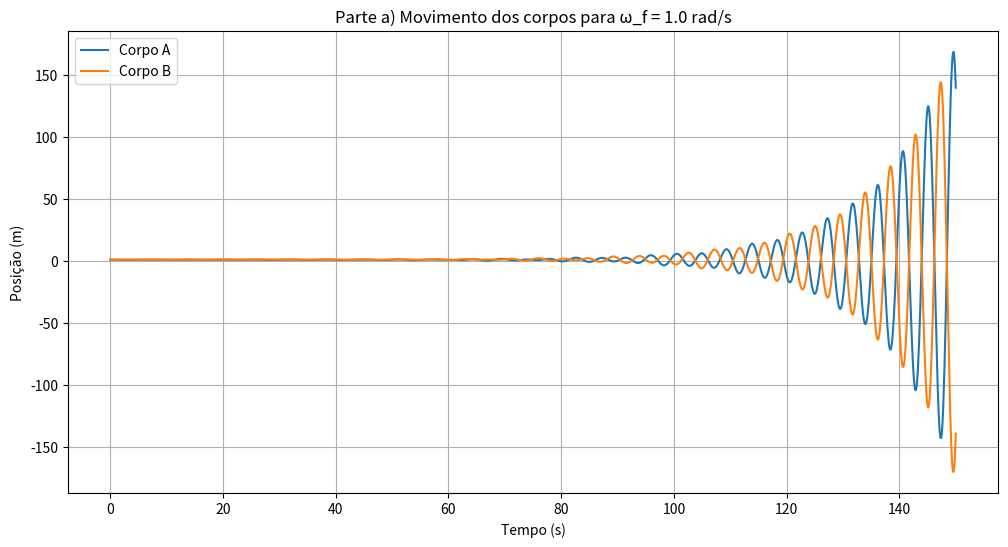
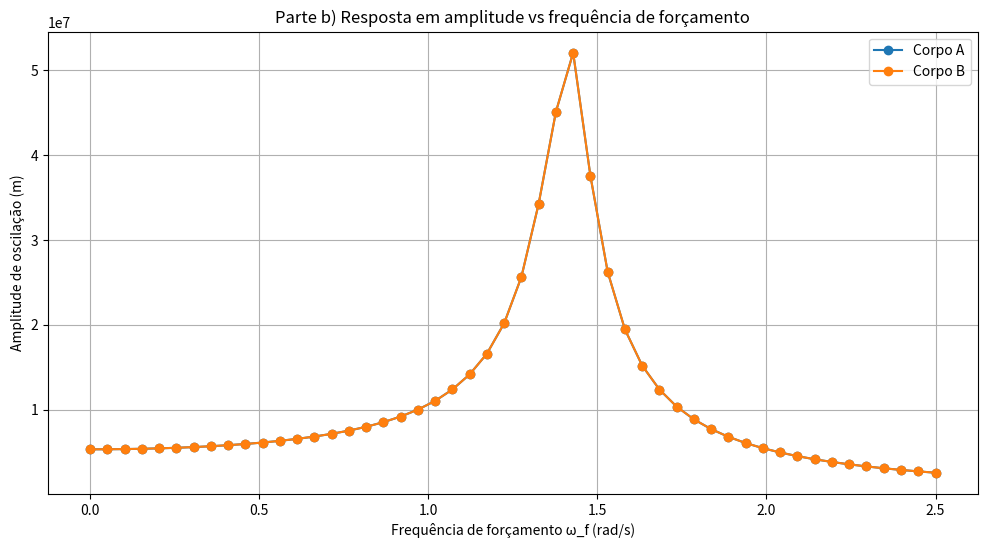

Reproduce these figures in Python, in order.
import numpy as np
import matplotlib.pyplot as plt

# Parâmetros constantes do sistema
k = 1.0
k_prime = 0.5
m = 1.0
b = 0.05
F0 = 0.005
x_Aeq = 1.0
x_Beq = 1.2

# ==============================================
# PARTE A) - SIMULAÇÃO PARA ω_f = 1 rad/s
# ==============================================

def simulate(omega_f, t_max=150, dt=0.1):
    """Função que realiza a simulação para um dado omega_f"""
    n_steps = int(t_max/dt)
    time = np.linspace(0, t_max, n_steps)
    

    # Condições iniciais (parte a)
    x_A = np.zeros(n_steps)
    x_B = np.zeros(n_steps)
    v_A = np.zeros(n_steps)
    v_B = np.zeros(n_steps)
    
    x_A[0] = x_Aeq + 0.05
    x_B[0] = x_Beq + 0.05
    v_A[0] = 0.0
    v_B[0] = 0.0

    # Funções de aceleração
    def acc_A(x_A, x_B, v_A, t):
        return (-k*(x_A-x_Aeq) - k_prime*((x_A-x_Aeq)-(x_B-x_Beq)) - b*v_A + F0*np.cos(omega_f*t))/m
    
    def acc_B(x_A, x_B, v_B, t):
        return (-k*(x_B-x_Beq) - k_prime*((x_B-x_Beq)-(x_A-x_Aeq)) - b*v_B)/m

    # Integração com Euler
    for i in range(1, n_steps):
        t = time[i-1]
        a_A = acc_A(x_A[i-1], x_B[i-1], v_A[i-1], t)
        a_B = acc_B(x_A[i-1], x_B[i-1], v_B[i-1], t)
        
        v_A[i] = v_A[i-1] + a_A*dt
        v_B[i] = v_B[i-1] + a_B*dt
        
        x_A[i] = x_A[i-1] + v_A[i-1]*dt
        x_B[i] = x_B[i-1] + v_B[i-1]*dt
    
    return time, x_A, x_B

# Simulação para parte a)
omega_f_a = 1.0  # rad/s
time_a, x_A_a, x_B_a = simulate(omega_f_a)

# Gráfico para parte a)
plt.figure(figsize=(12, 6))
plt.plot(time_a, x_A_a, label='Corpo A')
plt.plot(time_a, x_B_a, label='Corpo B')
plt.xlabel('Tempo (s)')
plt.ylabel('Posição (m)')
plt.title(f'Parte a) Movimento dos corpos para ω_f = {omega_f_a} rad/s')
plt.legend()
plt.grid(True)
plt.show()

# ==============================================
# PARTE B) - ANÁLISE DE AMPLITUDE VS FREQUÊNCIA
# ==============================================

# Variamos omega_f de 0 a 2.5 rad/s
omega_f_values = np.linspace(0, 2.5, 50)
amplitudes_A = []
amplitudes_B = []

for omega_f in omega_f_values:
    # Simulamos por tempo suficiente para atingir regime estável
    time, x_A, x_B = simulate(omega_f, t_max=300)
    
    # Ignoramos os primeiros 100s (transiente)
    steady_state = time > 100
    x_A_steady = x_A[steady_state]
    x_B_steady = x_B[steady_state]
    
    # Calculamos a amplitude no regime estacionário
    amp_A = (np.max(x_A_steady) - np.min(x_A_steady))/2
    amp_B = (np.max(x_B_steady) - np.min(x_B_steady))/2
    
    amplitudes_A.append(amp_A)
    amplitudes_B.append(amp_B)

# Gráfico para parte b)
plt.figure(figsize=(12, 6))
plt.plot(omega_f_values, amplitudes_A, 'o-', label='Corpo A')
plt.plot(omega_f_values, amplitudes_B, 'o-', label='Corpo B')
plt.xlabel('Frequência de forçamento ω_f (rad/s)')
plt.ylabel('Amplitude de oscilação (m)')
plt.title('Parte b) Resposta em amplitude vs frequência de forçamento')
plt.legend()
plt.grid(True)
plt.show()

# ==============================================
# ANÁLISE DOS RESULTADOS - OBSERVAÇÕES
# ==============================================
print("Observações para a parte b):")
print("1. Podemos observar picos de ressonância em determinadas frequências")
print("2. O corpo A (que recebe o forçamento) tem amplitudes maiores que o B")
print("3. O sistema apresenta duas frequências de ressonância distintas")
print("4. Para ω_f próximo de zero, a amplitude é aproximadamente F0/(k + k_prime)")
print("5. Quando ω_f aumenta muito, as amplitudes tendem a zero")